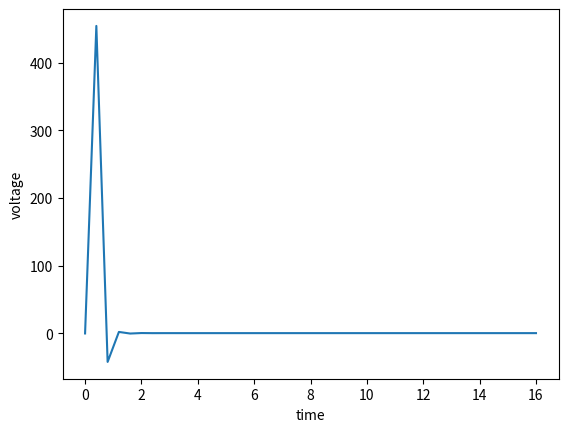

Source code (Python):
import matplotlib.pyplot as plt
from math import exp

voltage = 0.0
initial_time = 0.0
stop_time = 16
time_step = .4
voltage_tol = 3
max_voltage = 8
resting_potential = 0.0

ena = 115.0
gna = 120.0
ek = -12.0
gk = 36.0
el = 10.6
gl = 0.3

injectionCurrent = 0.0
injectionStartTime = 0.0
injectionEndTime = 6.0
function_injection_value = []

new_time = [0.0]
new_voltage = [voltage]
new_current = [injectionCurrent]
new_injectiontime = [injectionCurrent]  # inital value is the static injectionCurrent value

new_alpha_n = [1.2]
new_beta_n = [1.3]
new_alpha_m = [1.4]
new_beta_m = [1.6]
new_alpha_h = [1.7]  # Na inactivation
new_beta_h = [1.4]
new_function_m_dot = [1.2]
new_function_n_dot = [1.4]
new_function_h_dot = [1.4]
new_function_m_infinity = [1.2]
new_function_n_infinity = [1.4]
new_function_h_infinity = [1.4]

new_ina = [2.0]
new_ik = [5.0]
new_il = [3.0]

dv_dt_value = [0.0]

hh_m = [0.4]

hh_n = [1.0]

hh_h = [1.0]


def function_voltage(rate_of_change, time_step,new_injectiontime):  # injectiontime
    function_voltage = ((rate_of_change * time_step) *new_injectiontime)
    new_voltage.append(function_voltage)

def rate_of_change(new_ina, new_ik, new_il, new_injectiontime):
    function_dv_dt = new_injectiontime - (new_ina + new_ik + new_il)
    dv_dt_value.append(function_dv_dt)

def alpha_n(volts):  # general formula, we'll specify the value within the update function
    function_alpha_n = (0.1 - (0.01 * volts / (exp(1 - (0.1 * volts)) - 1)))
    new_alpha_n.append(function_alpha_n)

def beta_n(volts):
    function_beta_n = 0.125 * exp((-1.0 * volts) / 80.0)
    new_beta_n.append(function_beta_n)


def alpha_m(volts):
    function_alpha_na = (2.5 - (0.1 * volts)) / (exp(2.5 - (0.1 * volts)) - 1)
    new_alpha_m.append(function_alpha_na)


def beta_m(volts):
    function_beta_na = 4 * exp((-1 * volts) / 18)
    new_beta_m.append(function_beta_na)


def alpha_h(volts):
    function_alpha_h = 0.07 * exp((0.1 * volts) / 20)
    new_alpha_h.append(function_alpha_h)


def beta_h(volts):
    function_beta_h = 1 / (exp(3.0 - (volts * 0.1)) + 1)
    new_beta_h.append(function_beta_h)


def m_dot(hh_alpha_m, hh_beta_m, m): # m = hh_m
    function_m_dot = (hh_alpha_m * (1 - m)) - (hh_beta_m * m)
    new_function_m_dot.append(function_m_dot)


def n_dot(hh_alpha_n, hh_beta_n, n):
    function_n_dot = (hh_alpha_n * (1 - n)) - (hh_beta_n * n)
    new_function_n_dot.append(function_n_dot)


def h_dot(hh_alpha_h, hh_beta_h, h):
    function_h_dot = (hh_alpha_h * (1 - h)) - (hh_beta_h * h)
    new_function_h_dot.append(function_h_dot)


def m_infinity(hh_alpha_m, hh_beta_m):
    function_m_infinity = hh_alpha_m / (hh_alpha_m + hh_beta_m)
    new_function_m_infinity.append(function_m_infinity)


def n_infinity(hh_alpha_n, hh_beta_n):
    function_n_infinity = hh_alpha_n / (hh_alpha_n + hh_beta_n)
    new_function_n_infinity.append(function_n_infinity)


def h_infinity(hh_alpha_h, hh_beta_h):
    function_h_infinity = hh_alpha_h / (hh_alpha_h + hh_beta_h)
    new_function_h_infinity.append(function_h_infinity)


def _hh_m(new_function_m_dot, new_function_m_infinity):
    function_hh_m = ((new_function_m_dot * new_function_m_infinity))
    hh_m.append(function_hh_m)


def _hh_n(new_function_n_dot, new_function_n_infinity):
    function_hh_n = ((new_function_n_dot - new_function_n_infinity))
    hh_n.append(function_hh_n)


def _hh_h(new_function_h_dot, new_function_h_infinity):
    function_hh_h = ((new_function_h_dot * new_function_h_infinity ))
    hh_h.append(function_hh_h)

def fx_ina(gna, hh_m, hh_h, new_voltage, ena):
    ina = gna * pow(hh_m, 3.0) * hh_h *(new_voltage - ena)
    new_ina.append(ina)


def fx_ik(gk, hh_n, new_voltage, ek):
    ik = (gk * pow(hh_n, 4) * (new_voltage - ek))
    new_ik.append(ik)


def fx_il(gl, new_voltage, el):
    il = ((gl * (new_voltage - el)))
    new_il.append(il)

def times(initial_time, new_time):  # updates the time value
    new_time.append(initial_time)


def current_injection(injectionStartTime, new_injectiontime): #update line 154

    new_injectiontime.append(injectionStartTime)


#while new_time[-1] >= injectionStartTime and new_time[-1] <= injectionEndTime:
 #   initial_time += time_step
#else:
 #   initial_time = 0


while initial_time <= stop_time:

    initial_time += time_step  # updates the time value
    times(initial_time, new_time)
  #  injectionStartTime = 1
    current_injection(injectionStartTime,
                   new_injectiontime)


    alpha_n(new_voltage[-1])  # volts = new_voltage[-1] because we are redefining that within this statement
    alpha_m(new_voltage[-1])
    alpha_h(new_voltage[-1])
    beta_n(new_voltage[-1])
    beta_m(new_voltage[-1])
    beta_h(new_voltage[-1])
    h_dot(new_alpha_h[-1], new_beta_h[-1], hh_h[-1])
    m_dot(new_alpha_m[-1], new_beta_m[-1], hh_m[-1])
    n_dot(new_alpha_n[-1], new_beta_n[-1], hh_n[-1])
    m_infinity(new_alpha_m[-1], new_beta_m[-1])
    n_infinity(new_alpha_n[-1], new_beta_n[-1])
    h_infinity(new_alpha_h[-1], new_beta_h[-1])

    fx_ina(gna, hh_m[-1], hh_h[-1], new_voltage[-1], ena)
    fx_ik(gk, hh_n[-1], new_voltage[-1], ek)
    fx_il(gl, new_voltage[-1], el)


    _hh_m(new_function_m_dot[-1], new_function_m_infinity[-1])
    _hh_n(new_function_n_dot[-1], new_function_n_infinity[-1])
    _hh_h(new_function_h_dot[-1], new_function_h_infinity[-1])


    function_voltage(dv_dt_value[-1], time_step, new_injectiontime[-1])  # calls

    rate_of_change(new_ina[-1], new_ik[-1], new_il[-1], new_injectiontime[-1])  # new_injectiontime


#print("new rate of change  " + str(dv_dt_value))
#print("injection " +str(new_injectiontime))
#print("hh_m " +str(hh_m))
#print("ina  " +str(new_ina))
#print ("ss" + str( new_function_n_dot))
#print ("bb" + str(new_function_m_dot))
#print ("zz" + str(new_function_h_dot))
#print("voltage" + str(new_voltage))
#print ("wah" + str(new_function_m_infinity))
print ("times" + str(new_time))
print("injection " +str(new_injectiontime))


plt.plot(new_time, dv_dt_value)
plt.xlabel('time')
plt.ylabel('voltage')

# plt.plot(new_time, new_voltage)
# plt.xlabel('time')
# plt.ylabel('voltage')
plt.show()
plt.savefig('Graph.png')